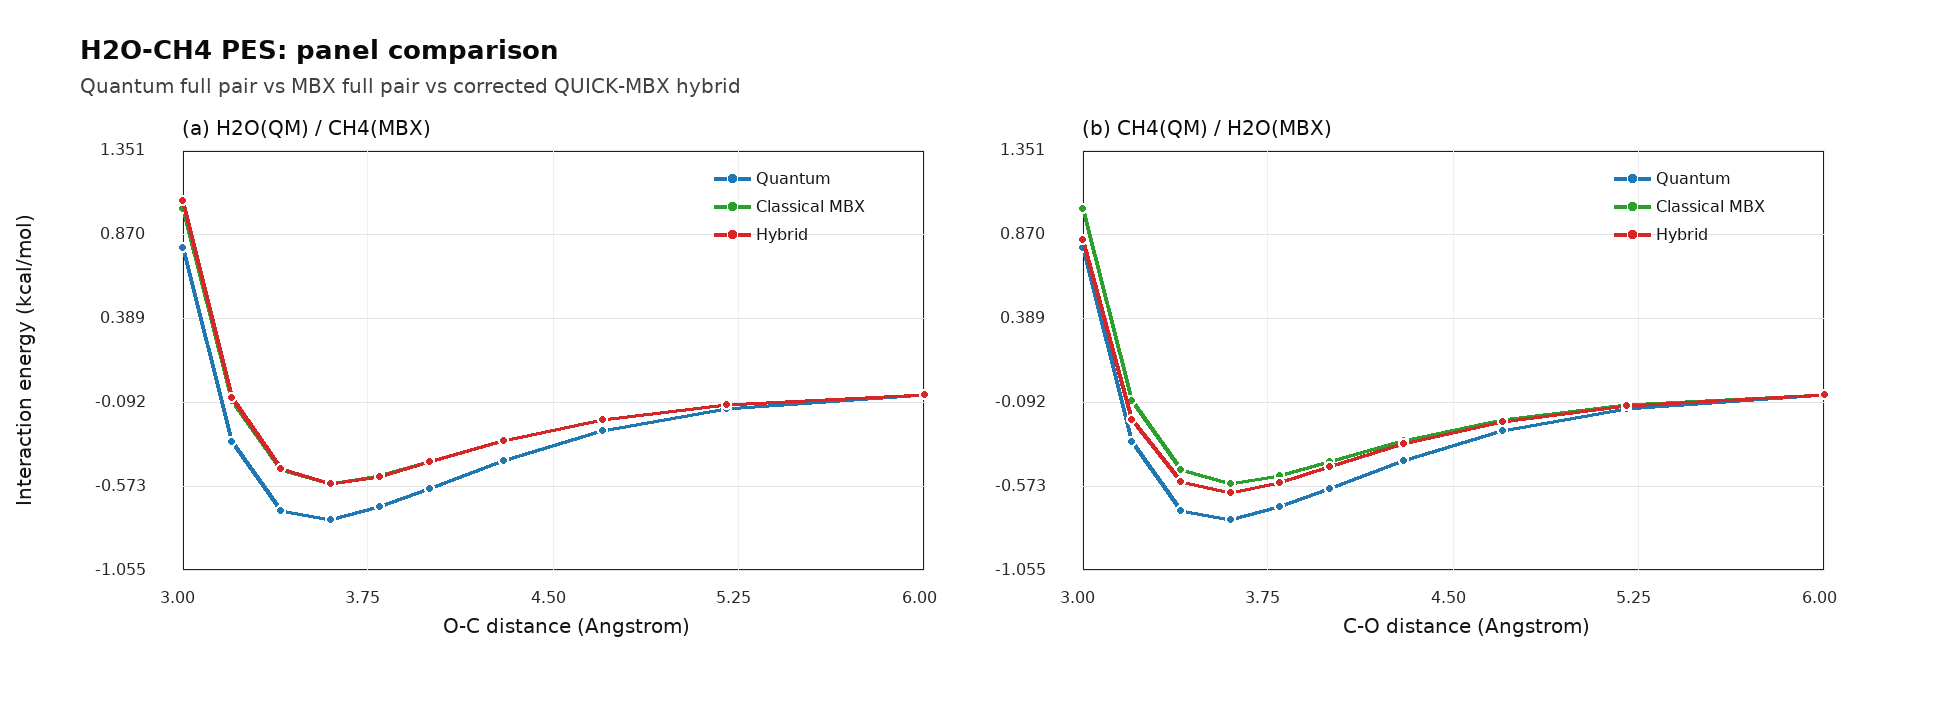

The data file committed next to this chart (first rows):
case, distance_ang, pbe0_d3_kcal, mbx_model_kcal, hybrid_ab_raw_kcal, mbx_sr_disp_cross_kcal, hybrid_ab_corrected_kcal, qm_dimer_au, qm_a_iso_au, qm_b_iso_au, hybrid_ab_au, mbx_total_kcal
h2o_ch4_h2o_qm, 3.0, 0.7916, 1.015, -0.7101, 1.77, 1.06, -116.9, -76.38, -40.48, -76.38, 1.272
h2o_ch4_h2o_qm, 3.2, -0.32, -0.08222, -0.4952, 0.4289, -0.06631, -116.9, -76.38, -40.48, -76.38, 0.1741
h2o_ch4_h2o_qm, 3.4, -0.7127, -0.478, -0.3509, -0.122, -0.4729, -116.9, -76.38, -40.48, -76.38, -0.2216
h2o_ch4_h2o_qm, 3.6, -0.763, -0.5595, -0.2532, -0.3055, -0.5587, -116.9, -76.38, -40.48, -76.38, -0.3032
h2o_ch4_h2o_qm, 3.8, -0.6921, -0.5156, -0.1859, -0.3305, -0.5164, -116.9, -76.38, -40.48, -76.38, -0.2593
h2o_ch4_h2o_qm, 4.0, -0.587, -0.4333, -0.1388, -0.2957, -0.4345, -116.9, -76.38, -40.48, -76.38, -0.177
h2o_ch4_h2o_qm, 4.3, -0.4283, -0.3112, -0.09201, -0.2203, -0.3123, -116.9, -76.38, -40.48, -76.38, -0.05485
h2o_ch4_h2o_qm, 4.7, -0.2573, -0.1934, -0.05562, -0.1385, -0.1941, -116.9, -76.38, -40.48, -76.38, 0.06293
h2o_ch4_h2o_qm, 5.2, -0.1321, -0.1086, -0.03152, -0.07743, -0.109, -116.9, -76.38, -40.48, -76.38, 0.1477
h2o_ch4_h2o_qm, 6.0, -0.051, -0.04661, -0.01424, -0.03249, -0.04672, -116.9, -76.38, -40.48, -76.38, 0.2097
h2o_ch4_ch4_qm, 3.0, 0.7915, 1.015, -0.9284, 1.77, 0.8416, -116.9, -40.48, -76.38, -40.48, 1.272
h2o_ch4_ch4_qm, 3.2, -0.32, -0.08222, -0.619, 0.4289, -0.1901, -116.9, -40.48, -76.38, -40.48, 0.1741
h2o_ch4_ch4_qm, 3.4, -0.7128, -0.478, -0.427, -0.122, -0.549, -116.9, -40.48, -76.38, -40.48, -0.2216
h2o_ch4_ch4_qm, 3.6, -0.763, -0.5595, -0.303, -0.3055, -0.6085, -116.9, -40.48, -76.38, -40.48, -0.3032
h2o_ch4_ch4_qm, 3.8, -0.6921, -0.5156, -0.2201, -0.3305, -0.5506, -116.9, -40.48, -76.38, -40.48, -0.2593
h2o_ch4_ch4_qm, 4.0, -0.587, -0.4333, -0.1632, -0.2957, -0.4589, -116.9, -40.48, -76.38, -40.48, -0.177
h2o_ch4_ch4_qm, 4.3, -0.4284, -0.3112, -0.1077, -0.2203, -0.3279, -116.9, -40.48, -76.38, -40.48, -0.05485
h2o_ch4_ch4_qm, 4.7, -0.2573, -0.1934, -0.06508, -0.1385, -0.2036, -116.9, -40.48, -76.38, -40.48, 0.06293
h2o_ch4_ch4_qm, 5.2, -0.1321, -0.1086, -0.03708, -0.07743, -0.1145, -116.9, -40.48, -76.38, -40.48, 0.1477
h2o_ch4_ch4_qm, 6.0, -0.051, -0.04661, -0.01697, -0.03249, -0.04946, -116.9, -40.48, -76.38, -40.47, 0.2097
